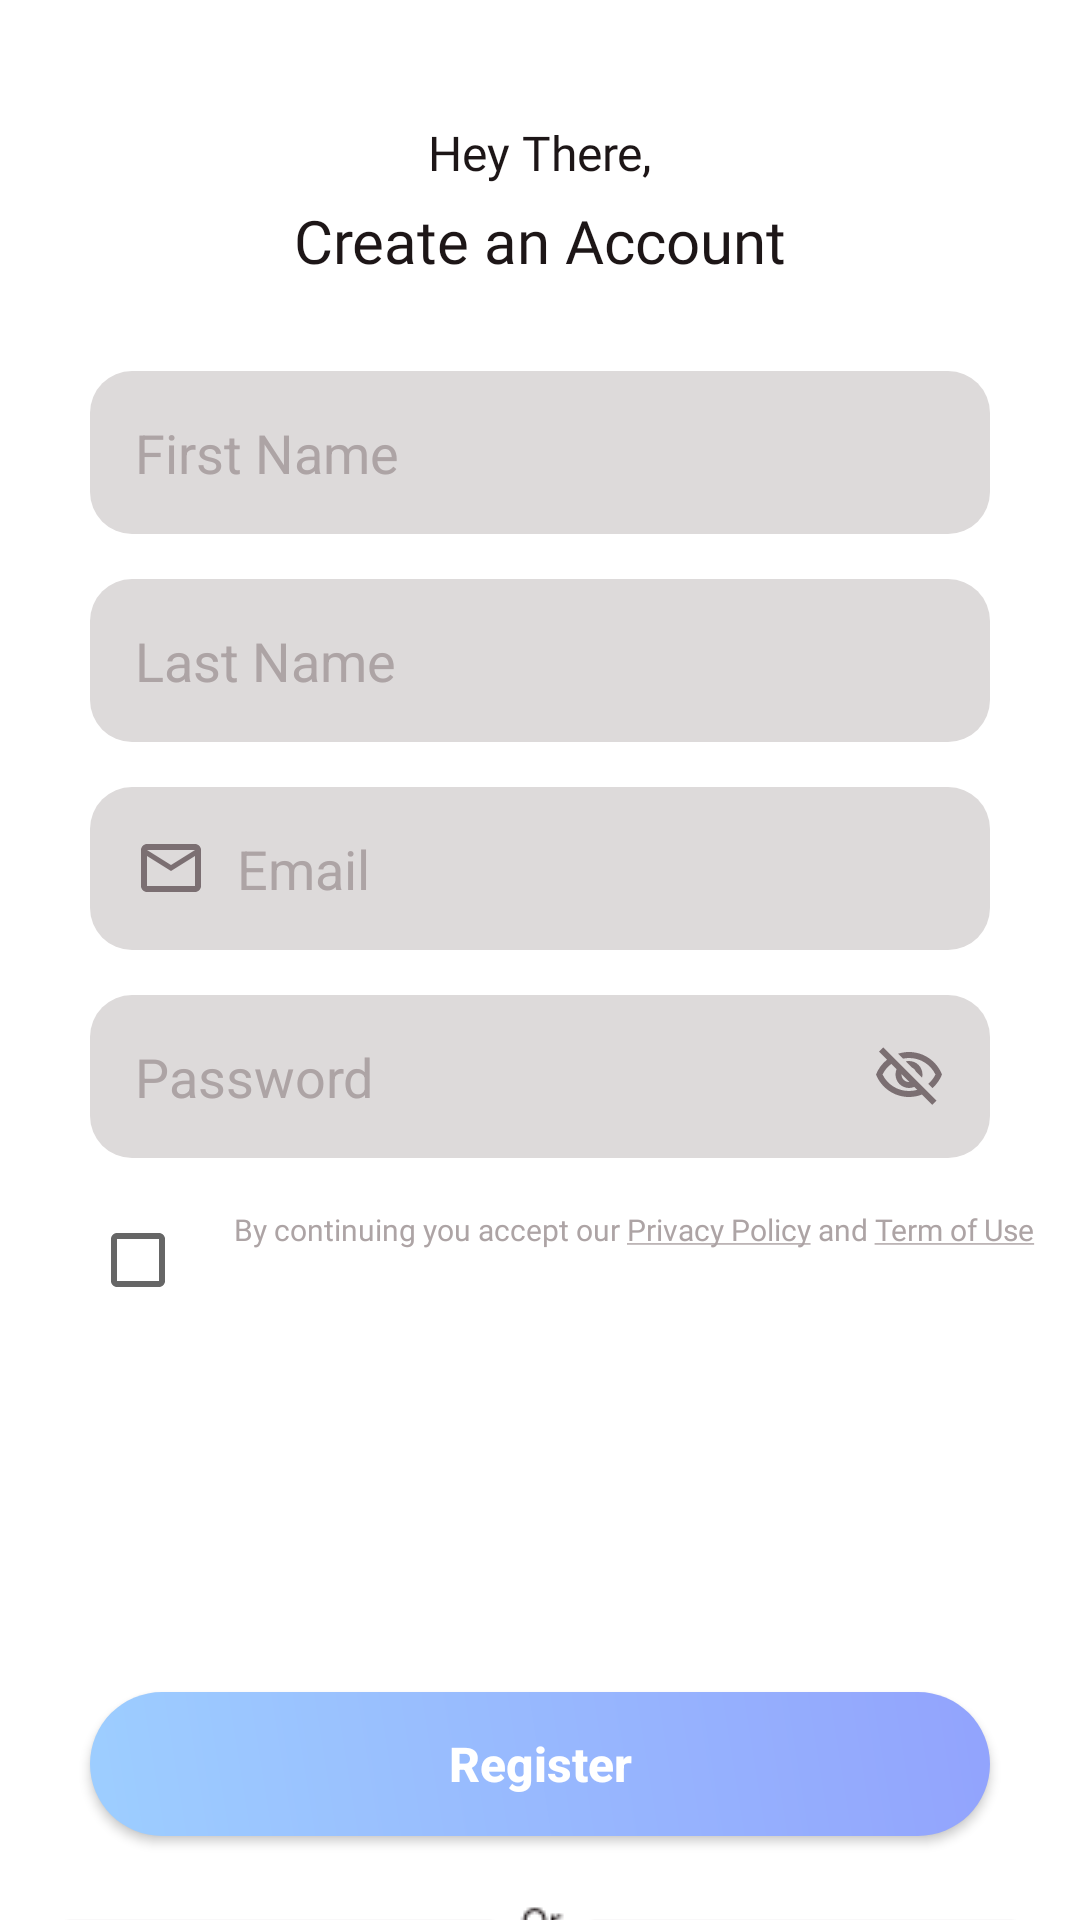

The Android layout XML behind this screen, and the referenced resources:
<!-- AndroidManifest.xml: application theme Theme.FitnessApp1 -->
<!-- res/layout/activity_register_page.xml -->
<?xml version="1.0" encoding="utf-8"?>
<androidx.constraintlayout.widget.ConstraintLayout xmlns:android="http://schemas.android.com/apk/res/android"
    xmlns:app="http://schemas.android.com/apk/res-auto"
    xmlns:tools="http://schemas.android.com/tools"
    android:layout_width="match_parent"
    android:layout_height="match_parent"
    android:background="@color/putih"
    tools:context=".RegisterPage">


    <TextView
        android:fontFamily="@font/poppins"
        android:id="@+id/tv_hey_there"
        android:layout_marginTop="40dp"
        app:layout_constraintTop_toTopOf="parent"
        android:layout_width="wrap_content"
        android:layout_height="wrap_content"
        android:text="Hey There,"
        android:textColor="@color/hitam"
        android:textSize="16sp"
        app:layout_constraintEnd_toEndOf="parent"
        app:layout_constraintStart_toStartOf="parent" />

    <TextView
        android:id="@+id/tv_create_an_account"
        android:layout_width="wrap_content"
        android:layout_height="wrap_content"
        android:layout_marginTop="5dp"
        android:fontFamily="@font/poppins_boldd"
        android:text="Create an Account"
        android:textColor="@color/hitam"
        android:textSize="20sp"
        app:layout_constraintEnd_toEndOf="parent"
        app:layout_constraintStart_toStartOf="parent"
        app:layout_constraintTop_toBottomOf="@+id/tv_hey_there" />

    <EditText
        android:id="@+id/et_firstname_register"
        android:textColorHint="@color/coklatMuda"
        android:padding="15dp"
        android:background="@drawable/et_firstname_register"
        android:drawablePadding="10dp"
        android:drawableStart="@drawable/ic_baseline_person_24"
        android:hint="First Name"
        android:layout_marginHorizontal="30dp"
        android:layout_marginTop="30dp"
        android:layout_width="match_parent"
        android:layout_height="wrap_content"
        app:layout_constraintEnd_toEndOf="parent"
        app:layout_constraintStart_toStartOf="parent"
        app:layout_constraintTop_toBottomOf="@+id/tv_create_an_account" />

    <EditText
        android:id="@+id/et_lastname_register"
        android:textColorHint="@color/coklatMuda"
        android:padding="15dp"
        android:background="@drawable/et_firstname_register"
        android:drawablePadding="10dp"
        android:drawableStart="@drawable/ic_baseline_person_24"
        android:hint="Last Name"
        android:layout_marginHorizontal="30dp"
        android:layout_marginVertical="15dp"
        android:layout_width="match_parent"
        android:layout_height="wrap_content"
        app:layout_constraintEnd_toEndOf="parent"
        app:layout_constraintStart_toStartOf="parent"
        app:layout_constraintTop_toBottomOf="@+id/et_firstname_register" />

    <EditText
        android:id="@+id/et_email_register"
        android:textColorHint="@color/coklatMuda"
        android:padding="15dp"
        android:background="@drawable/et_firstname_register"
        android:drawablePadding="10dp"
        android:drawableStart="@drawable/ic_outline_email_24"
        android:hint="Email"
        android:layout_marginHorizontal="30dp"
        android:layout_marginVertical="15dp"
        android:layout_width="match_parent"
        android:layout_height="wrap_content"
        app:layout_constraintEnd_toEndOf="parent"
        app:layout_constraintStart_toStartOf="parent"
        app:layout_constraintTop_toBottomOf="@+id/et_lastname_register" />

    <EditText
        android:id="@+id/et_password_register"
        android:textColorHint="@color/coklatMuda"
        android:padding="15dp"
        android:background="@drawable/et_firstname_register"
        android:drawablePadding="10dp"
        android:drawableStart="@drawable/ic_outline_lock_24"
        android:drawableEnd="@drawable/ic_outline_visibility_off_24"
        android:hint="Password"
        android:layout_marginHorizontal="30dp"
        android:layout_marginVertical="15dp"
        android:layout_width="match_parent"
        android:layout_height="wrap_content"
        app:layout_constraintEnd_toEndOf="parent"
        app:layout_constraintStart_toStartOf="parent"
        app:layout_constraintTop_toBottomOf="@+id/et_email_register" />


    <CheckBox
        android:id="@+id/checkBox"
        android:layout_width="wrap_content"
        android:layout_height="wrap_content"
        android:layout_marginHorizontal="30dp"
        android:layout_marginVertical="10dp"
        app:layout_constraintStart_toStartOf="parent"
        app:layout_constraintTop_toBottomOf="@id/et_password_register" />

    <TextView
        android:id="@+id/tv_cekbok1"
        android:layout_marginTop="17dp"
        android:layout_width="wrap_content"
        android:layout_height="wrap_content"
        android:fontFamily="@font/poppins"
        android:text="By continuing you accept our "
        android:textColor="@color/coklatMuda"
        android:textSize="10sp"
        app:layout_constraintStart_toEndOf="@+id/checkBox"
        app:layout_constraintTop_toBottomOf="@+id/et_password_register" />

    <TextView
        android:layout_marginTop="17dp"
        android:id="@+id/tv_cekbok2"
        android:layout_width="wrap_content"
        android:layout_height="wrap_content"
        android:fontFamily="@font/poppins"
        android:text="@string/privacy_poilicy"
        android:textColor="@color/coklatMuda"
        android:textSize="10sp"
        app:layout_constraintStart_toEndOf="@+id/tv_cekbok1"
        app:layout_constraintTop_toBottomOf="@+id/et_password_register" />

    <Button
        android:layout_marginTop="120dp"
        android:id="@+id/btn_register"
        android:layout_width="match_parent"
        android:layout_height="wrap_content"
        android:layout_marginHorizontal="30dp"
        android:background="@drawable/button_get_started"
        android:text="Register"
        android:textAllCaps="false"
        android:textColor="@color/putih"
        android:textSize="16sp"
        android:textStyle="bold"
        app:layout_constraintEnd_toEndOf="parent"
        app:layout_constraintStart_toStartOf="parent"
        app:layout_constraintTop_toBottomOf="@+id/checkBox" />

    <ImageView
        android:id="@+id/or"
        android:layout_marginVertical="20dp"
        android:layout_width="wrap_content"
        android:layout_height="wrap_content"
        android:src="@drawable/or"
        app:layout_constraintEnd_toEndOf="parent"
        app:layout_constraintStart_toStartOf="parent"
        app:layout_constraintTop_toBottomOf="@+id/btn_register" />

    <ImageView
        android:layout_marginTop="20dp"
        android:layout_marginBottom="30dp"
        android:id="@+id/iv_login_social_media"
        android:layout_width="wrap_content"
        android:layout_height="wrap_content"
        android:src="@drawable/login_social_media"
        app:layout_constraintEnd_toEndOf="parent"
        app:layout_constraintHorizontal_bias="0.498"
        app:layout_constraintStart_toStartOf="parent"
        app:layout_constraintTop_toBottomOf="@+id/or" />

    <TextView
        android:layout_marginRight="60dp"
        android:id="@+id/tv_already"
        android:layout_marginVertical="30dp"
        android:layout_width="wrap_content"
        android:layout_height="wrap_content"
        android:fontFamily="@font/poppins"
        android:text="Already have an account? "
        android:textColor="@color/hitam"
        app:layout_constraintEnd_toEndOf="parent"
        app:layout_constraintStart_toStartOf="parent"
        app:layout_constraintTop_toBottomOf="@+id/iv_login_social_media" />

    <TextView
        android:id="@+id/tv_login"
        android:layout_width="wrap_content"
        android:layout_height="wrap_content"
        android:layout_marginVertical="30dp"
        android:fontFamily="@font/poppins_medium"
        android:text="Login"
        android:textColor="@color/pinkTua"
        app:layout_constraintStart_toEndOf="@+id/tv_already"
        app:layout_constraintTop_toBottomOf="@+id/iv_login_social_media" />


</androidx.constraintlayout.widget.ConstraintLayout>
<!-- resources referenced by this layout -->
<resources>
  <color name="coklatMuda">#ADA4A5</color>
  <color name="hitam">#1D1617</color>
  <color name="pinkTua">#C58BF2</color>
  <color name="putih">#FFFFFFFF</color>
  <!-- drawable button_get_started (drawable) -->
  <?xml version="1.0" encoding="utf-8"?>
  <shape
      xmlns:android="http://schemas.android.com/apk/res/android">
      <gradient
          android:endColor = "@color/biruTua"
          android:startColor = "@color/biruMuda"
          android:angle = "45"
          android:type = "linear" />
      <corners
          android:bottomRightRadius="99dp"
          android:bottomLeftRadius="99dp"
          android:topLeftRadius="99dp"
          android:topRightRadius="99dp">
      </corners>
  </shape>
  <!-- drawable et_firstname_register (drawable) -->
  <?xml version="1.0" encoding="utf-8"?>
  <shape
      xmlns:android="http://schemas.android.com/apk/res/android">
  
      <solid
          android:color="@color/abuabu"
          />
      <corners
          android:bottomRightRadius="14dp"
          android:bottomLeftRadius="14dp"
          android:topLeftRadius="14dp"
          android:topRightRadius="14dp">
      </corners>
  </shape>
  <!-- drawable ic_outline_email_24 (drawable) -->
  <vector android:height="24dp" android:tint="#7B6F72"
      android:viewportHeight="24" android:viewportWidth="24"
      android:width="24dp" xmlns:android="http://schemas.android.com/apk/res/android">
      <path android:fillColor="@android:color/white" android:pathData="M22,6c0,-1.1 -0.9,-2 -2,-2L4,4c-1.1,0 -2,0.9 -2,2v12c0,1.1 0.9,2 2,2h16c1.1,0 2,-0.9 2,-2L22,6zM20,6l-8,5 -8,-5h16zM20,18L4,18L4,8l8,5 8,-5v10z"/>
  </vector>
  <!-- drawable ic_outline_visibility_off_24 (drawable) -->
  <vector android:height="24dp" android:tint="#7B6F72"
      android:viewportHeight="24" android:viewportWidth="24"
      android:width="24dp" xmlns:android="http://schemas.android.com/apk/res/android">
      <path android:fillColor="@android:color/white" android:pathData="M12,6c3.79,0 7.17,2.13 8.82,5.5 -0.59,1.22 -1.42,2.27 -2.41,3.12l1.41,1.41c1.39,-1.23 2.49,-2.77 3.18,-4.53C21.27,7.11 17,4 12,4c-1.27,0 -2.49,0.2 -3.64,0.57l1.65,1.65C10.66,6.09 11.32,6 12,6zM10.93,7.14L13,9.21c0.57,0.25 1.03,0.71 1.28,1.28l2.07,2.07c0.08,-0.34 0.14,-0.7 0.14,-1.07C16.5,9.01 14.48,7 12,7c-0.37,0 -0.72,0.05 -1.07,0.14zM2.01,3.87l2.68,2.68C3.06,7.83 1.77,9.53 1,11.5 2.73,15.89 7,19 12,19c1.52,0 2.98,-0.29 4.32,-0.82l3.42,3.42 1.41,-1.41L3.42,2.45 2.01,3.87zM9.51,11.37l2.61,2.61c-0.04,0.01 -0.08,0.02 -0.12,0.02 -1.38,0 -2.5,-1.12 -2.5,-2.5 0,-0.05 0.01,-0.08 0.01,-0.13zM6.11,7.97l1.75,1.75c-0.23,0.55 -0.36,1.15 -0.36,1.78 0,2.48 2.02,4.5 4.5,4.5 0.63,0 1.23,-0.13 1.77,-0.36l0.98,0.98c-0.88,0.24 -1.8,0.38 -2.75,0.38 -3.79,0 -7.17,-2.13 -8.82,-5.5 0.7,-1.43 1.72,-2.61 2.93,-3.53z"/>
  </vector>
  <!-- drawable login_social_media: png bitmap (drawable, 1911 bytes) -->
  <!-- drawable or: png bitmap (drawable, 507 bytes) -->
  <string name="privacy_poilicy"><u>Privacy Policy</u> and <u>Term of Use</u></string>
  <style name="Theme.FitnessApp1" parent="Theme.MaterialComponents.Light.NoActionBar">
          
          <item name="colorPrimary">@color/purple_500</item>
          <item name="colorPrimaryVariant">@color/purple_700</item>
          <item name="colorOnPrimary">@color/putih</item>
          
          <item name="colorSecondary">@color/teal_200</item>
          <item name="colorSecondaryVariant">@color/teal_700</item>
          <item name="colorOnSecondary">@color/black</item>
          
          <item name="android:statusBarColor" tools:targetApi="l">?attr/colorPrimaryVariant</item>
          
      </style>
  <color name="biruTua">#FF92A3FD</color>
  <color name="biruMuda">#9DCEFF</color>
  <color name="abuabu">#DDDADA</color>
  <color name="purple_500">#FF6200EE</color>
  <color name="purple_700">#FF3700B3</color>
  <color name="teal_200">#FF03DAC5</color>
  <color name="teal_700">#FF018786</color>
  <color name="black">#FF000000</color>
</resources>
